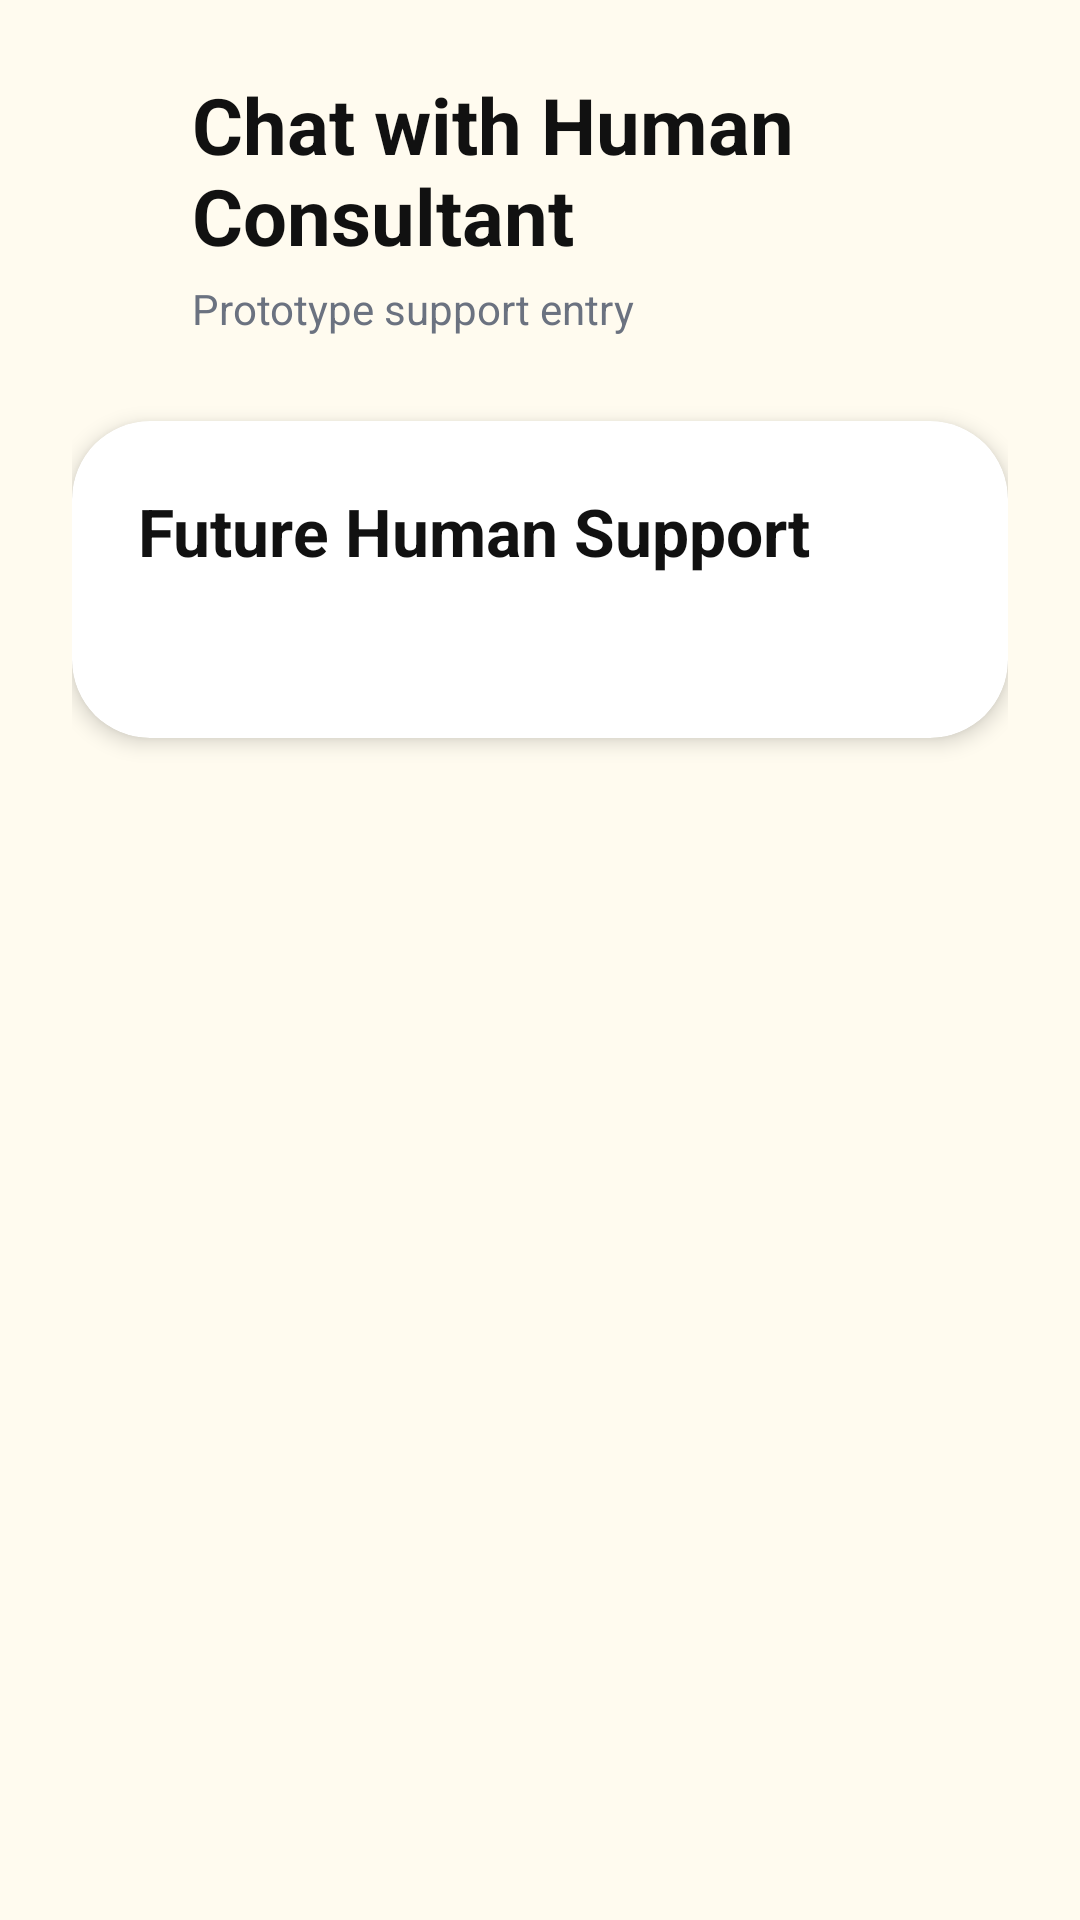

Layout XML and referenced resources for this Android screen:
<!-- AndroidManifest.xml: application theme Theme.MyNyamanApp -->
<!-- res/layout/activity_human_consultant_prototype.xml -->
<?xml version="1.0" encoding="utf-8"?>
<ScrollView xmlns:android="http://schemas.android.com/apk/res/android"
    xmlns:app="http://schemas.android.com/apk/res-auto"
    android:layout_width="match_parent"
    android:layout_height="match_parent"
    android:background="#FFFBEF"
    android:fillViewport="true">

    <LinearLayout
        android:layout_width="match_parent"
        android:layout_height="wrap_content"
        android:orientation="vertical"
        android:padding="24dp">

        <LinearLayout
            android:layout_width="match_parent"
            android:layout_height="wrap_content"
            android:gravity="center_vertical"
            android:orientation="horizontal">

            <ImageView
                android:id="@+id/btnBack"
                android:layout_width="28dp"
                android:layout_height="28dp"
                android:background="?attr/selectableItemBackgroundBorderless"
                android:src="@drawable/back"
                android:tint="#63AEFF" />

            <LinearLayout
                android:layout_width="0dp"
                android:layout_height="wrap_content"
                android:layout_marginStart="12dp"
                android:layout_weight="1"
                android:orientation="vertical">

                <TextView
                    android:layout_width="wrap_content"
                    android:layout_height="wrap_content"
                    android:text="Chat with Human Consultant"
                    android:textColor="#111111"
                    android:textSize="26sp"
                    android:textStyle="bold" />

                <TextView
                    android:id="@+id/tvSubtitle"
                    android:layout_width="wrap_content"
                    android:layout_height="wrap_content"
                    android:layout_marginTop="4dp"
                    android:text="Prototype support entry"
                    android:textColor="#6B7280"
                    android:textSize="14sp" />
            </LinearLayout>
        </LinearLayout>

        <androidx.cardview.widget.CardView
            android:layout_width="match_parent"
            android:layout_height="wrap_content"
            android:layout_marginTop="28dp"
            app:cardBackgroundColor="#FFFFFF"
            app:cardCornerRadius="26dp"
            app:cardElevation="4dp">

            <LinearLayout
                android:layout_width="match_parent"
                android:layout_height="wrap_content"
                android:orientation="vertical"
                android:padding="22dp">

                <TextView
                    android:layout_width="wrap_content"
                    android:layout_height="wrap_content"
                    android:text="Future Human Support"
                    android:textColor="#111111"
                    android:textSize="22sp"
                    android:textStyle="bold" />

                <TextView
                    android:id="@+id/tvBody"
                    android:layout_width="match_parent"
                    android:layout_height="wrap_content"
                    android:layout_marginTop="12dp"
                    android:textColor="#5F5F5F"
                    android:textSize="15sp" />
            </LinearLayout>
        </androidx.cardview.widget.CardView>
    </LinearLayout>
</ScrollView>
<!-- resources referenced by this layout -->
<resources>
  <style name="Theme.MyNyamanApp" parent="Theme.AppCompat.DayNight.NoActionBar">
          <item name="colorPrimary">@color/purple_500</item>
          <item name="android:windowLightStatusBar">true</item>
          <item name="android:statusBarColor">@android:color/transparent</item>
          <item name="android:fitsSystemWindows">true</item>
      </style>
  <!-- not gathered from this repository: default colours our renderer supplied (Android Studio template values) -->
  <color name="purple_500">#FF6200EE</color>
</resources>
